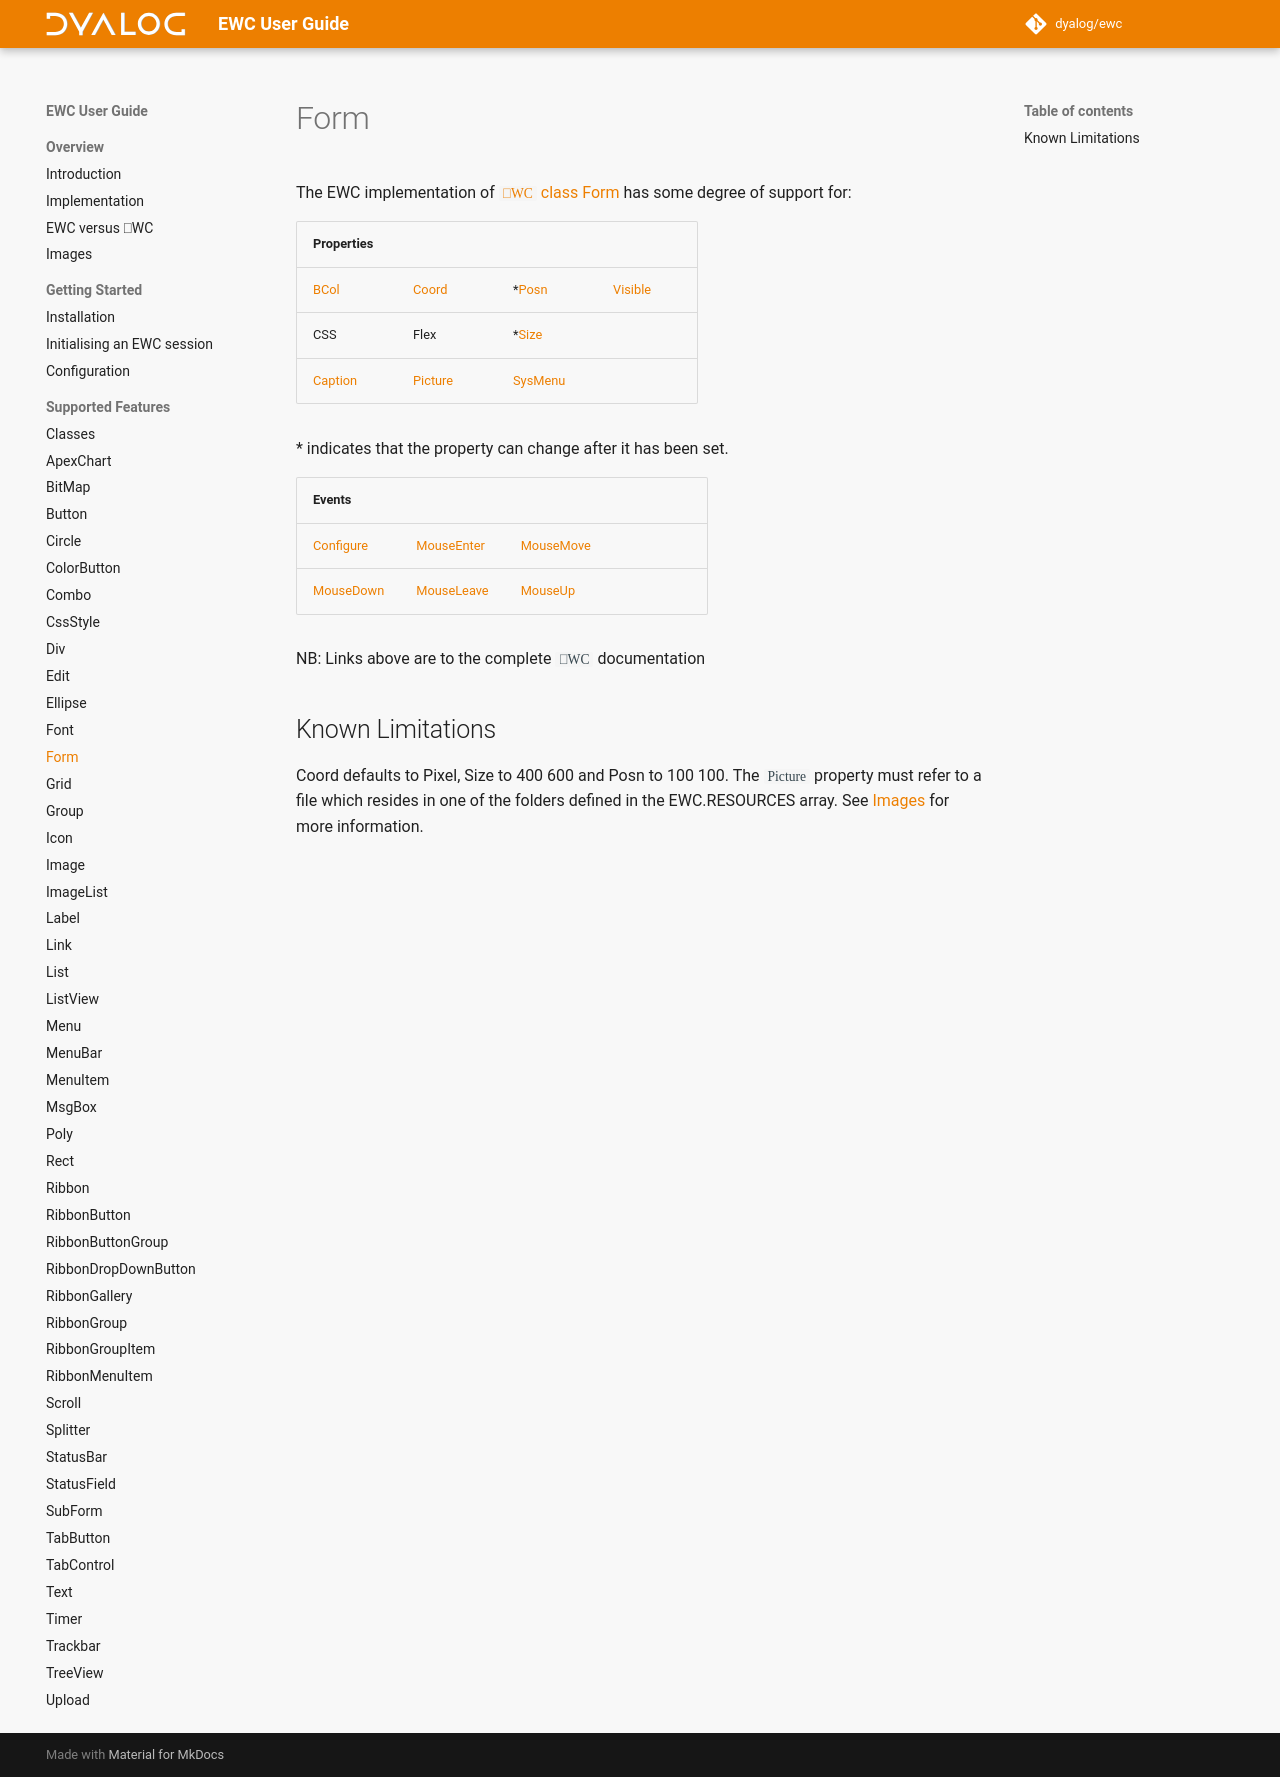

repository: Dyalog/ewc-client · page: latest/ObjectRef/Form/index.html · generator: mkdocs

# Form

The EWC implementation of [`⎕WC` class Form](https://docs.dyalog.com/20.0/object-reference/objects/form/) has some degree of support for:

| Properties|  |  |  |
|--|--|--|--|
 |   [BCol](https://docs.dyalog.com/20.0/object-reference/properties/bcol/)        |   [Coord](https://docs.dyalog.com/20.0/object-reference/properties/coord/)      |  *[Posn](https://docs.dyalog.com/20.0/object-reference/properties/posn/)        |   [Visible](https://docs.dyalog.com/20.0/object-reference/properties/visible/) |
 |   CSS                                                                           |   Flex                                                                          |  *[Size](https://docs.dyalog.com/20.0/object-reference/properties/size/)        |                                                                                |
 |   [Caption](https://docs.dyalog.com/20.0/object-reference/properties/caption/)  |   [Picture](https://docs.dyalog.com/20.0/object-reference/properties/picture/)  |   [SysMenu](https://docs.dyalog.com/20.0/object-reference/properties/sysmenu/)  |                                                                                |

\* indicates that the property can change after it has been set.


| Events|  |  |  |
|--|--|--|--|
 |  [Configure](https://docs.dyalog.com/20.0/object-reference/methodorevents/configure/)  |  [MouseEnter](https://docs.dyalog.com/20.0/object-reference/methodorevents/mouseenter/)  |  [MouseMove](https://docs.dyalog.com/20.0/object-reference/methodorevents/mousemove/)  |                                                                                       |
 |  [MouseDown](https://docs.dyalog.com/20.0/object-reference/methodorevents/mousedown/)  |  [MouseLeave](https://docs.dyalog.com/20.0/object-reference/methodorevents/mouseleave/)  |  [MouseUp](https://docs.dyalog.com/20.0/object-reference/methodorevents/mouseup/)      |                                                                                       |

NB: Links above are to the complete `⎕WC` documentation

## Known Limitations

Coord defaults to Pixel, Size to 400 600 and Posn to 100 100.
The `Picture` property must refer to a file which resides in one of the folders
defined in the EWC.RESOURCES array. See [Images](../Usage/Configuration.md)
for more information.
